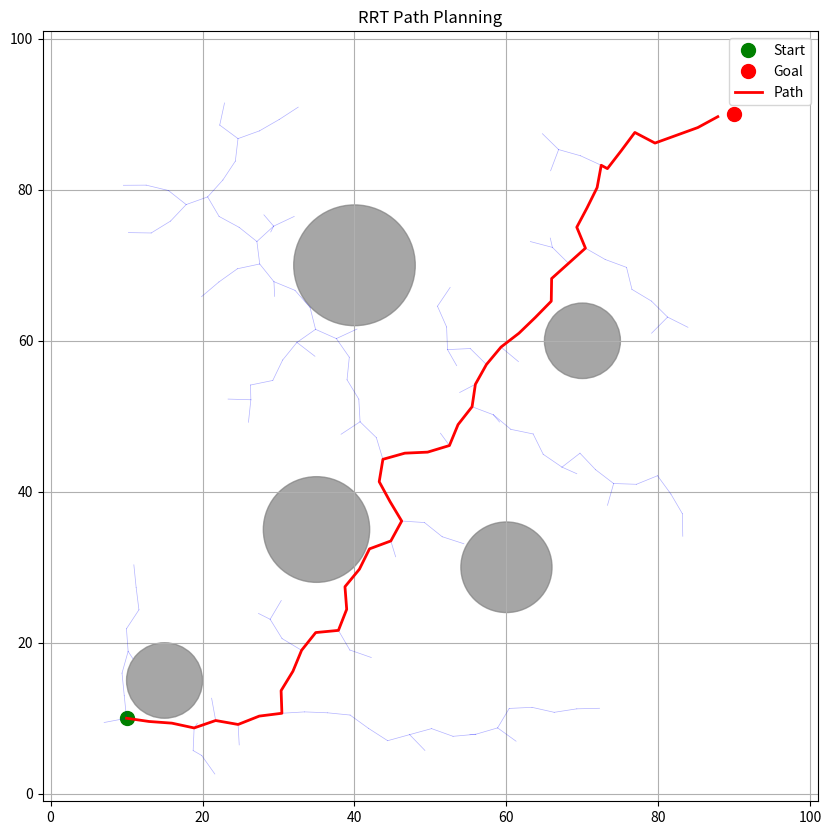
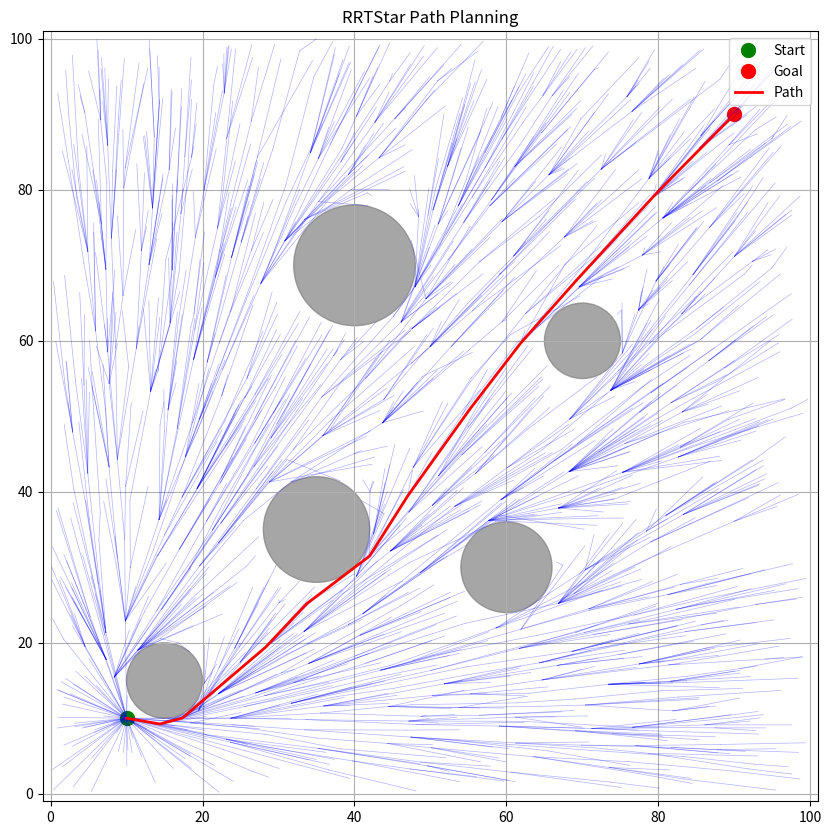

The matplotlib source for these figures, in order:
import numpy as np
import matplotlib.pyplot as plt
from matplotlib.patches import Circle
import random


# ============================
# 环境设置
# ============================
class Environment:
    def __init__(self, start, goal, obstacles, bounds):
        """
        初始化环境参数
        start: 起点坐标 (x, y)
        goal: 终点坐标 (x, y)
        obstacles: 障碍物列表 [{'center':(x,y), 'radius':r}, ...]
        bounds: 环境边界 [x_min, x_max, y_min, y_max]
        """
        self.start = np.array(start)
        self.goal = np.array(goal)
        self.obstacles = obstacles
        self.bounds = bounds


# ============================
# RRT算法实现
# ============================
class Node:
    def __init__(self, position, parent=None):
        self.position = np.array(position)  # 节点坐标
        self.parent = parent  # 父节点
        self.children = []  # 子节点
        self.cost = 0.0  # 从根节点到本节点的代价

    def __str__(self):
        return f"Node({self.position}, cost={self.cost:.2f})"


class RRTBase:
    def __init__(self, env, step_size=1.0, goal_sample_rate=0.05, max_iter=5000):
        self.env = env
        self.step_size = step_size
        self.goal_sample_rate = goal_sample_rate
        self.max_iter = max_iter
        self.nodes = []

    def reset(self):
        """重置算法状态"""
        self.nodes = []

    def plan(self):
        """主规划流程 (需在子类实现)"""
        raise NotImplementedError

    def generate_random_point(self):
        """生成随机采样点"""
        # 有一定概率直接采样目标点
        if random.random() < self.goal_sample_rate:
            return self.env.goal.copy()

        # 随机采样环境内的点
        x = random.uniform(self.env.bounds[0], self.env.bounds[1])
        y = random.uniform(self.env.bounds[2], self.env.bounds[3])
        return np.array([x, y])

    def find_nearest_node(self, point):
        """找到距离采样点最近的节点"""
        min_dist = float('inf')
        nearest_node = None

        for node in self.nodes:
            dist = np.linalg.norm(point - node.position)
            if dist < min_dist:
                min_dist = dist
                nearest_node = node

        return nearest_node

    def steer(self, from_node, to_point):
        """从节点向目标点延伸一步"""
        direction = to_point - from_node.position
        distance = np.linalg.norm(direction)

        if distance < self.step_size:
            return to_point.copy()

        return from_node.position + self.step_size * direction / distance

    def is_collision_free(self, start, end):
        """检测两点之间的路径是否与障碍物碰撞"""
        # 分段检测路径上的点
        points = np.linspace(start, end, num=10)

        for point in points:
            for obstacle in self.env.obstacles:
                # 计算点到障碍物中心的距离
                dist_to_obs = np.linalg.norm(point - obstacle['center'])
                if dist_to_obs <= obstacle['radius']:
                    return False

        return True

    def plot(self, show_tree=True, path=None):
        """可视化算法结果"""
        plt.figure(figsize=(10, 10))

        # 绘制边界
        plt.xlim(self.env.bounds[0] - 1, self.env.bounds[1] + 1)
        plt.ylim(self.env.bounds[2] - 1, self.env.bounds[3] + 1)

        # 绘制起点和目标点
        plt.plot(*self.env.start, 'go', markersize=10, label='Start')
        plt.plot(*self.env.goal, 'ro', markersize=10, label='Goal')

        # 绘制障碍物
        for obstacle in self.env.obstacles:
            circle = Circle(obstacle['center'], obstacle['radius'],
                            color='gray', alpha=0.7)
            plt.gca().add_patch(circle)

        # 绘制树结构
        if show_tree:
            for node in self.nodes:
                if node.parent:
                    plt.plot([node.position[0], node.parent.position[0]],
                             [node.position[1], node.parent.position[1]],
                             'b-', linewidth=0.5, alpha=0.3)

        # 绘制最终路径
        if path is not None:
            plt.plot([p[0] for p in path], [p[1] for p in path],
                     'r-', linewidth=2, label='Path')

        plt.title(f"{self.__class__.__name__} Path Planning")
        plt.legend()
        plt.grid(True)
        plt.show()

    def trace_path(self, node):
        """从叶节点回溯到起点构建路径"""
        path = []
        while node is not None:
            path.append(node.position)
            node = node.parent
        return path[::-1]  # 反转路径


# ============================
# RRT算法
# ============================
class RRT(RRTBase):
    def plan(self):
        """RRT算法主循环"""
        self.reset()
        start_node = Node(self.env.start)
        self.nodes.append(start_node)

        for _ in range(self.max_iter):
            # 1. 随机采样点
            rand_point = self.generate_random_point()

            # 2. 寻找最近节点
            nearest_node = self.find_nearest_node(rand_point)

            # 3. 朝随机点方向延伸一步
            new_point = self.steer(nearest_node, rand_point)

            # 4. 碰撞检测
            if self.is_collision_free(nearest_node.position, new_point):
                # 5. 创建新节点
                new_node = Node(new_point, parent=nearest_node)
                new_node.cost = nearest_node.cost + np.linalg.norm(new_point - nearest_node.position)

                # 6. 添加到树中
                self.nodes.append(new_node)
                nearest_node.children.append(new_node)

                # 7. 检查是否到达目标区域
                dist_to_goal = np.linalg.norm(new_point - self.env.goal)
                if dist_to_goal <= self.step_size:
                    print(f"RRT: Path found in {_} iterations!")
                    return self.trace_path(new_node)

        print("RRT: Max iterations reached. Path not found.")
        return None


# ============================
# RRT*算法
# ============================
class RRTStar(RRTBase):
    def __init__(self, env, rewire_radius=5.0, **kwargs):
        super().__init__(env, **kwargs)
        self.rewire_radius = rewire_radius

    def plan(self):
        """RRT*算法主循环"""
        self.reset()
        start_node = Node(self.env.start)
        self.nodes.append(start_node)
        path = None

        for i in range(self.max_iter):
            # 1. 随机采样点
            rand_point = self.generate_random_point()

            # 2. 寻找最近节点
            nearest_node = self.find_nearest_node(rand_point)

            # 3. 朝随机点方向延伸一步
            new_point = self.steer(nearest_node, rand_point)

            # 4. 碰撞检测
            if not self.is_collision_free(nearest_node.position, new_point):
                continue

            # 5. 寻找近邻节点
            near_nodes = self.find_near_nodes(new_point)

            # 6. 选择最优父节点
            new_node = self.choose_parent(new_point, near_nodes, nearest_node)

            if new_node is None:
                continue

            # 7. 添加到树中
            self.nodes.append(new_node)

            # 8. 重布线优化
            self.rewire(new_node, near_nodes)

            # 9. 检查目标
            dist_to_goal = np.linalg.norm(new_node.position - self.env.goal)
            if dist_to_goal <= self.step_size:
                path = self.trace_path(new_node)
                print(f"RRT*: Path found in {i} iterations! Cost: {new_node.cost:.2f}")

        if path is None:
            print("RRT*: Max iterations reached. Path not found.")
        return path

    def find_near_nodes(self, point):
        """寻找新点附近的所有节点"""
        return [node for node in self.nodes
                if np.linalg.norm(point - node.position) <= self.rewire_radius]

    def choose_parent(self, new_point, near_nodes, nearest_node):
        """从附近节点中选择最优父节点"""
        min_cost = float('inf')
        best_parent = None

        # 检查每个附近的节点是否可以作为父节点
        for node in near_nodes:
            # 计算从该节点到新点的代价
            cost = node.cost + np.linalg.norm(new_point - node.position)

            # 碰撞检测
            if cost < min_cost and self.is_collision_free(node.position, new_point):
                min_cost = cost
                best_parent = node

        # 如果没有找到合适的节点，使用最近节点
        if best_parent is None:
            best_parent = nearest_node
            min_cost = best_parent.cost + np.linalg.norm(new_point - best_parent.position)

        # 创建新节点
        new_node = Node(new_point, best_parent)
        new_node.cost = min_cost

        # 添加到树中
        best_parent.children.append(new_node)
        return new_node

    def rewire(self, new_node, near_nodes):
        """重布线优化路径"""
        for node in near_nodes:
            # 如果节点是new_node本身或其父节点，跳过
            if node == new_node or node == new_node.parent:
                continue

            # 计算通过新节点的代价
            new_cost = new_node.cost + np.linalg.norm(node.position - new_node.position)

            # 如果新路径更优且无碰撞
            if new_cost < node.cost and self.is_collision_free(new_node.position, node.position):
                # 断开原父节点的连接
                if node.parent:
                    node.parent.children.remove(node)

                # 设置新的父节点关系
                node.parent = new_node
                node.cost = new_cost
                new_node.children.append(node)


# ============================
# 主程序
# ============================
if __name__ == "__main__":
    # 创建环境
    obstacles = [
        {'center': [15, 15], 'radius': 5},
        {'center': [35, 35], 'radius': 7},
        {'center': [60, 30], 'radius': 6},
        {'center': [40, 70], 'radius': 8},
        {'center': [70, 60], 'radius': 5}
    ]
    env = Environment(
        start=[10, 10],
        goal=[90, 90],
        obstacles=obstacles,
        bounds=[0, 100, 0, 100]
    )

    # 运行RRT算法
    rrt = RRT(env, step_size=3.0, max_iter=2000)
    rrt_path = rrt.plan()
    rrt.plot(show_tree=True, path=rrt_path)

    # 运行RRT*算法
    rrt_star = RRTStar(env, step_size=3.0, max_iter=2000, rewire_radius=15.0)
    rrt_star_path = rrt_star.plan()
    rrt_star.plot(show_tree=True, path=rrt_star_path)
